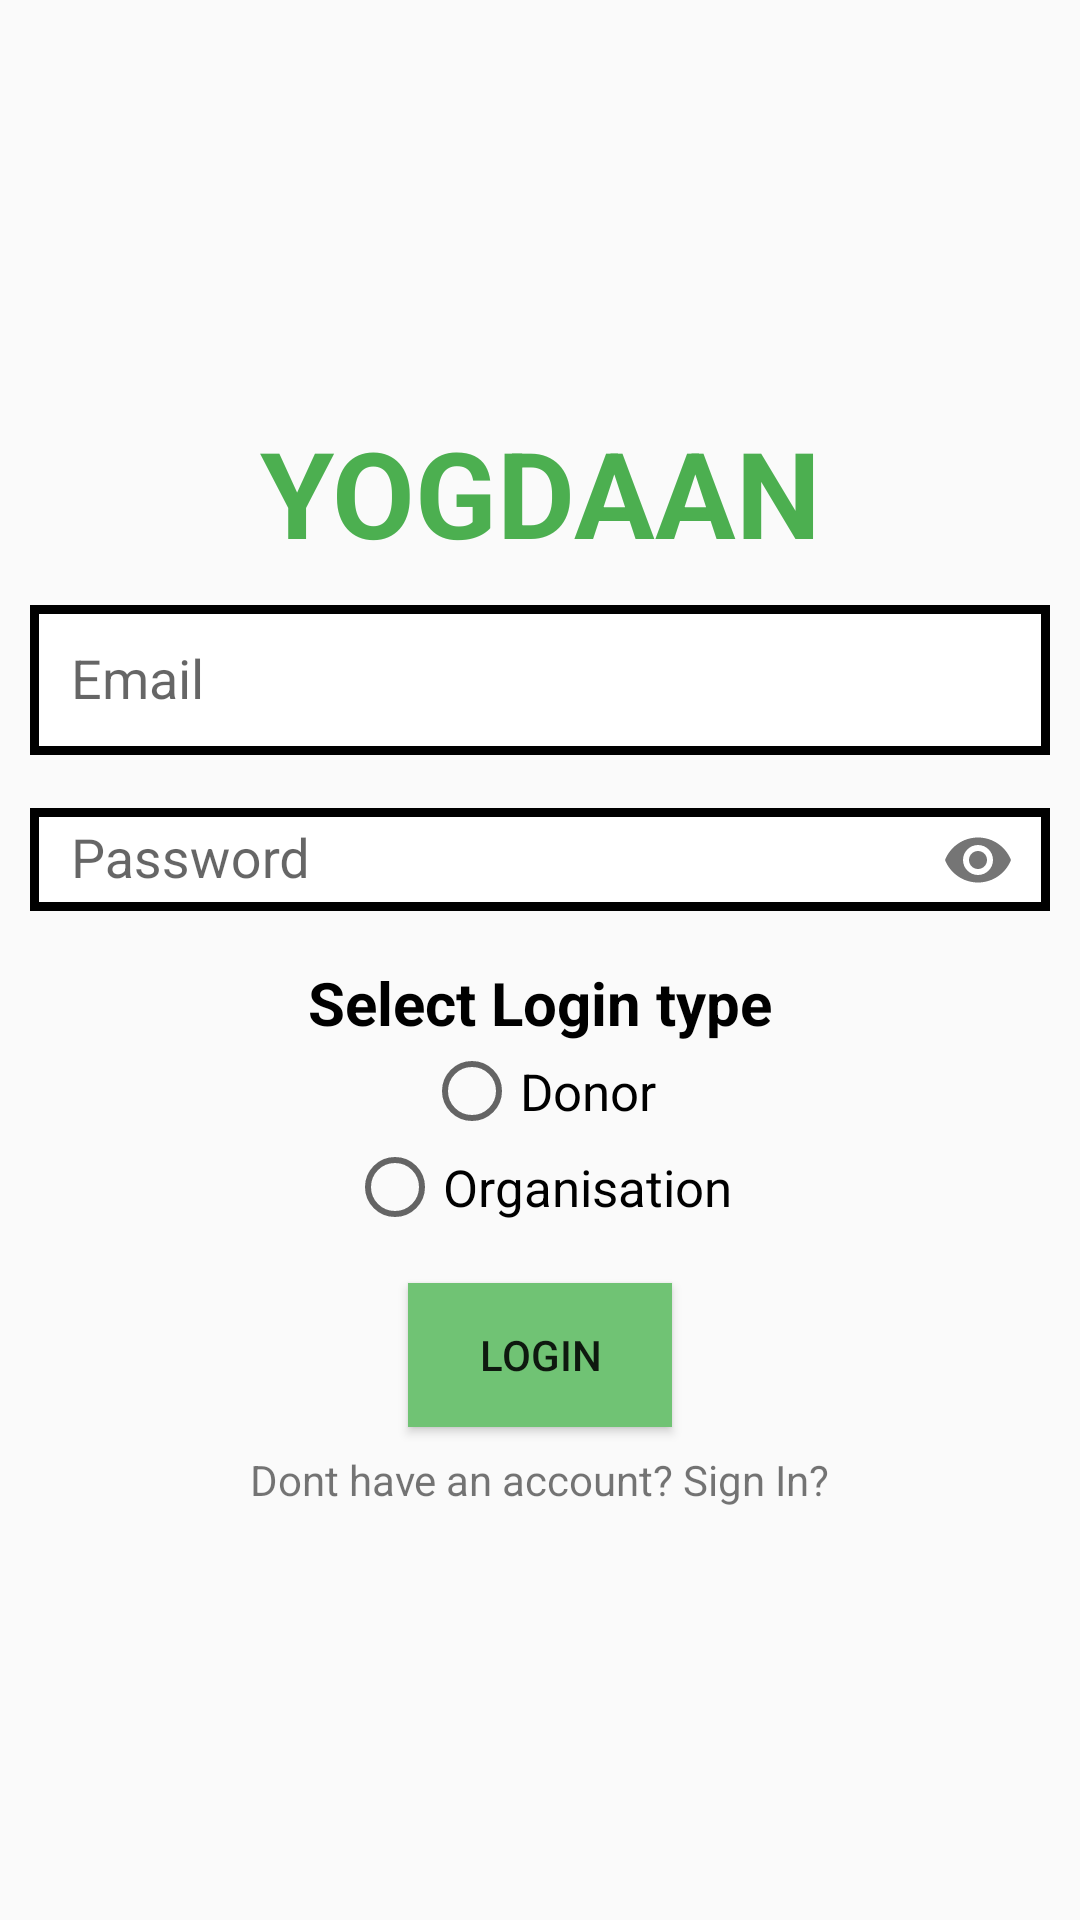

Produce the Android XML layout that renders to this screen, including the resource entries it uses.
<!-- AndroidManifest.xml: application theme Theme.Yogdaan -->
<!-- res/layout/activity_loginactivity.xml -->
<?xml version="1.0" encoding="utf-8"?>
<LinearLayout xmlns:android="http://schemas.android.com/apk/res/android"
    xmlns:app="http://schemas.android.com/apk/res-auto"
    xmlns:tools="http://schemas.android.com/tools"
    android:layout_width="match_parent"
    android:layout_height="match_parent"
    tools:context=".Loginactivity"
    android:orientation="vertical"
    android:gravity="center"
    android:background="@drawable/bk"
    >

    <TextView
        android:layout_width="wrap_content"
        android:layout_height="wrap_content"
        android:gravity="center"
        android:text="YOGDAAN"
        android:textStyle="bold"
        android:textColor="#4CAF50"
        android:textSize="40dp"
        app:layout_constraintBottom_toBottomOf="parent"
        app:layout_constraintEnd_toEndOf="parent"
        app:layout_constraintStart_toStartOf="parent"
        app:layout_constraintTop_toTopOf="parent" />

    <com.google.android.material.textfield.TextInputLayout
        android:layout_width="match_parent"
        android:layout_height="wrap_content"
        app:passwordToggleEnabled="false"
        >
        <EditText
            android:id="@+id/emailfield"
            android:layout_width="340dp"
            android:layout_height="50dp"
            android:padding="5dp"
            android:layout_marginTop="32dp"
            android:hint="  Email"
            android:background="@drawable/border1"
            android:layout_gravity="center"
            android:drawablePadding="10dp"
            android:inputType="textEmailAddress" />
    </com.google.android.material.textfield.TextInputLayout>
    
    <com.google.android.material.textfield.TextInputLayout
        android:layout_width="match_parent"
        android:layout_height="wrap_content"
        app:passwordToggleEnabled="true"

        >
        <EditText
            android:id="@+id/passwordfield"
            android:layout_width="340dp"
            android:layout_height="wrap_content"
            android:layout_marginTop="16dp"
            android:hint="  Password"
            android:padding="5dp"
            android:background="@drawable/border1"
            android:layout_gravity="center"
            android:inputType="textPassword" />
    </com.google.android.material.textfield.TextInputLayout>
<TextView
    android:layout_width="wrap_content"
    android:layout_height="wrap_content"
    android:text="Select Login type"
    android:textSize="20dp"
    android:textStyle="bold"
    android:textColor="@color/black"
    android:layout_marginTop="10dp"
    style="bold"/>

    <RadioGroup android:layout_height="wrap_content"
        android:layout_width="match_parent"
        android:gravity="center"
        android:id="@+id/radioGroup">
        <RadioButton android:layout_height="wrap_content"
            android:layout_width="wrap_content"
            android:text="Donor"
            android:textSize="17dp"
            android:id="@+id/donorradio"

            />

        <RadioButton android:layout_height="wrap_content"
            android:layout_width="wrap_content"
            android:text="Organisation"
            android:textSize="17dp"
            android:id="@+id/orgradio"
            />
    </RadioGroup>>


    
    <Button
        android:id="@+id/loginButton"
        android:layout_width="wrap_content"
        android:layout_height="wrap_content"
        android:layout_marginTop="16dp"
        android:text="Login"
        android:background="#70C374"
        />




    <TextView
        android:layout_width="wrap_content"
        android:layout_height="wrap_content"
        android:layout_marginTop="8dp"
        android:text="Dont have an account? Sign In?"
        android:id="@+id/noacc"/>

</LinearLayout>
<!-- resources referenced by this layout -->
<resources>
  <color name="black">#FF000000</color>
  <!-- drawable border1 (drawable) -->
  <?xml version="1.0" encoding="utf-8"?>
  <shape
      xmlns:android="http://schemas.android.com/apk/res/android"
      android:shape="rectangle">
  
      <solid
          android:color="@color/white"/>
  
      <stroke
          android:color="@color/black"
          android:width="3dp"/>
  </shape>
  <style name="Theme.Yogdaan" parent="Base.Theme.Yogdaan" />
  <color name="white">#FFFFFFFF</color>
  <style name="Base.Theme.Yogdaan" parent="Theme.AppCompat.DayNight.NoActionBar">
          
          
  
  
          <item name="colorPrimary">@color/lavendar</item>
          <item name="colorPrimaryVariant">@color/lavendar</item>
  
      </style>
  <color name="lavendar">#8692F7</color>
</resources>
